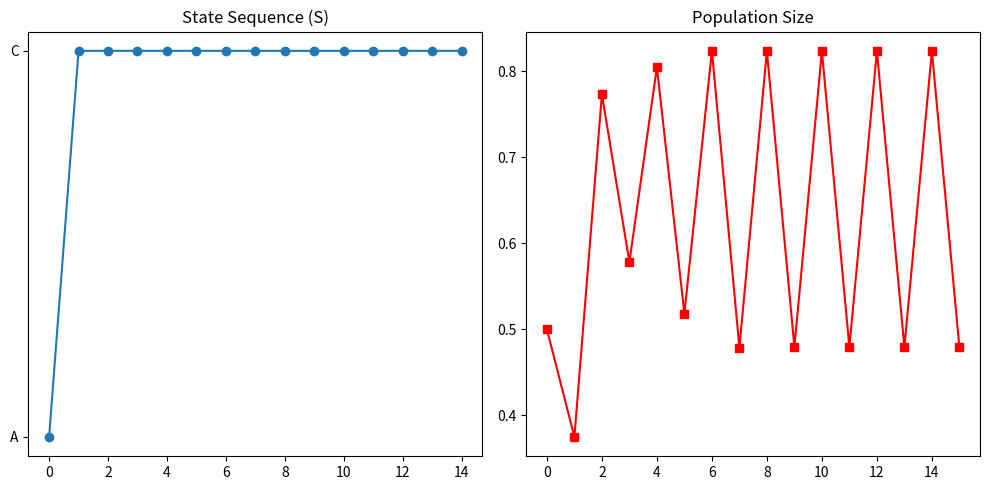

This figure's Python source:
import numpy as np
import matplotlib.pyplot as plt

states = ['A', 'B', 'C']
transition_matrix = {
    'A': [0, 0.4, 0.6],
    'B': [0.5, 0.5, 0],
    'C': [0.2, 0.2, 0.6]
}
weights = {'A': 1.5, 'B': 2.0, 'C': 3.3}

current_state = 'A'
s_sequence = [current_state]

for _ in range(14):
    probabilities = transition_matrix[current_state]
    current_state = np.random.choice(states, p=probabilities)
    s_sequence.append(current_state)

r_values = [weights[state] for state in s_sequence]

population = [0.5]
x = 0.5
for r in r_values:
    x = r * x * (1 - x)
    population.append(x)

print("Sequence S:", s_sequence)
print("Growth factors r:", r_values)
print("Population steps:", [round(p, 4) for p in population])

plt.figure(figsize=(10, 5))
plt.subplot(1, 2, 1)
plt.plot(s_sequence, 'o-')
plt.title("State Sequence (S)")

plt.subplot(1, 2, 2)
plt.plot(population, 's-r')
plt.title("Population Size")
plt.tight_layout()
plt.show()
